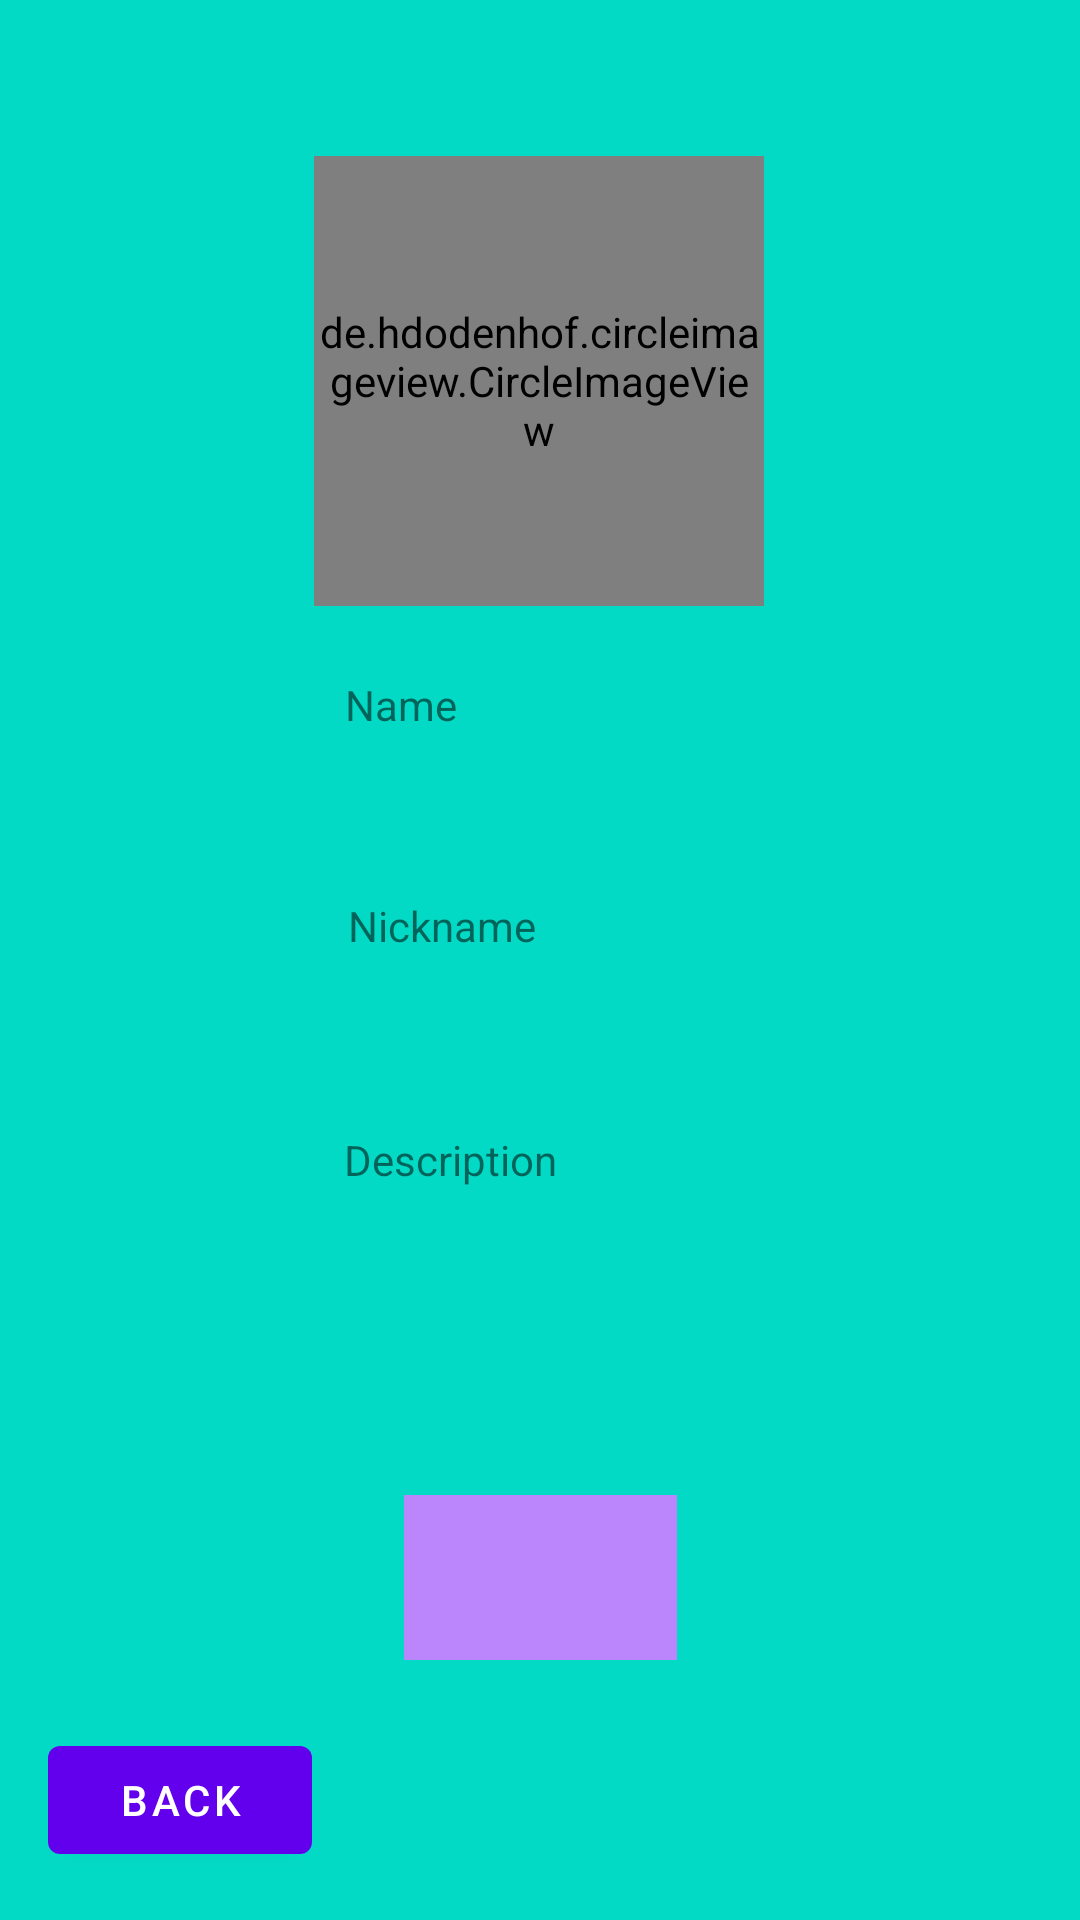

Layout XML and referenced resources for this Android screen:
<!-- AndroidManifest.xml: fallback theme Theme.MaterialComponents.DayNight.NoActionBar -->
<!-- res/layout/activity_other_user_profile.xml -->
<?xml version="1.0" encoding="utf-8"?>
<androidx.constraintlayout.widget.ConstraintLayout xmlns:android="http://schemas.android.com/apk/res/android"
    xmlns:app="http://schemas.android.com/apk/res-auto"
    xmlns:tools="http://schemas.android.com/tools"
    android:layout_width="match_parent"
    android:layout_height="match_parent"
    android:background="@color/teal_200">
    

    <Button
        android:id="@+id/button_back_other_profile"
        android:layout_width="wrap_content"
        android:layout_height="wrap_content"
        android:layout_marginStart="16dp"
        android:layout_marginBottom="16dp"
        android:text="Back"
        app:layout_constraintBottom_toBottomOf="parent"
        app:layout_constraintStart_toStartOf="parent" />

    <de.hdodenhof.circleimageview.CircleImageView
        android:id="@+id/profile_photo_other_profile"
        android:layout_width="150dp"
        android:layout_height="150dp"
        android:layout_marginTop="52dp"
        app:civ_border_color="#FF000000"
        app:civ_border_width="2dp"
        app:layout_constraintEnd_toEndOf="parent"
        app:layout_constraintHorizontal_bias="0.498"
        app:layout_constraintStart_toStartOf="parent"
        app:layout_constraintTop_toTopOf="parent" />

    <TextView
        android:id="@+id/textViewNickname_other_profile"
        android:layout_width="130dp"
        android:layout_height="21dp"
        android:text="Nickname"
        app:layout_constraintBottom_toBottomOf="parent"
        app:layout_constraintEnd_toEndOf="parent"
        app:layout_constraintHorizontal_bias="0.505"
        app:layout_constraintStart_toStartOf="parent"
        app:layout_constraintTop_toTopOf="parent"
        app:layout_constraintVertical_bias="0.483" />

    <TextView
        android:id="@+id/textViewName_other_profile"
        android:layout_width="130dp"
        android:layout_height="21dp"
        android:text="Name"
        app:layout_constraintBottom_toBottomOf="parent"
        app:layout_constraintEnd_toEndOf="parent"
        app:layout_constraintStart_toStartOf="parent"
        app:layout_constraintTop_toTopOf="parent"
        app:layout_constraintVertical_bias="0.364" />

    <TextView
        android:id="@+id/textViewDesc_other_profile"
        android:layout_width="130dp"
        android:layout_height="73dp"
        android:text="Description"
        app:layout_constraintBottom_toBottomOf="parent"
        app:layout_constraintEnd_toEndOf="parent"
        app:layout_constraintHorizontal_bias="0.498"
        app:layout_constraintStart_toStartOf="parent"
        app:layout_constraintTop_toTopOf="parent"
        app:layout_constraintVertical_bias="0.665" />

    <ImageButton
        android:id="@+id/button_messages"
        android:layout_width="91dp"
        android:layout_height="55dp"
        android:background="@color/purple_200"
        android:src="@drawable/ic_baseline_message_24"
        app:layout_constraintBottom_toBottomOf="parent"
        app:layout_constraintEnd_toEndOf="parent"
        app:layout_constraintStart_toStartOf="parent"
        app:layout_constraintTop_toTopOf="parent"
        app:layout_constraintVertical_bias="0.852" />
</androidx.constraintlayout.widget.ConstraintLayout>
<!-- resources referenced by this layout -->
<resources>
  <color name="purple_200">#FFBB86FC</color>
  <color name="teal_200">#FF03DAC5</color>
</resources>
